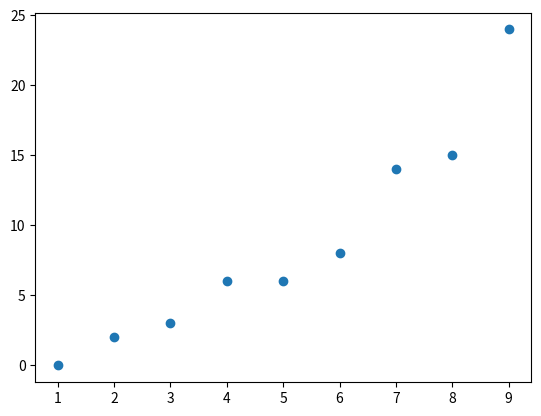

Python code for this plot:
# CS231A Homework 0, Problem 2
import numpy as np
import numpy.matlib
import matplotlib.pyplot as plt


def main():
    # ===== Problem 2a =====
    # Define Matrix M and Vectors a,b,c in Python with NumPy

    M, a, b, c = None, None, None, None

    # BEGIN YOUR CODE HERE
    M = np.arange(9).reshape(3, 3)
    a = np.array([1, 2, 3])
    b = np.array([2, 3, 4])
    c = np.array([3, 4, 5])
    # END YOUR CODE HERE

    # ===== Problem 2b =====
    # Find the dot product of vectors a and b, save the value to aDotb

    aDotb = None

    # BEGIN YOUR CODE HERE
    aDotb = a.T.dot(b)
    # END YOUR CODE HERE

    # ===== Problem 2c =====
    # Find the element-wise product of a and b

    # BEGIN YOUR CODE HERE
    aMulb = a * b
    # END YOUR CODE HERE

    # ===== Problem 2d =====
    # Find (a^T b)Ma

    # BEGIN YOUR CODE HERE
    resD = aDotb*M.dot(a)
    print('(a^T b)Ma: \n', resD)
    # END YOUR CODE HERE

    # ===== Problem 2e =====
    # Without using a loop, multiply each row of M element-wise by a.
    # Hint: The function repmat() may come in handy.

    newM = None

    # BEGIN YOUR CODE HERE
    newa = np.matlib.repmat(a, 3, 1)
    newM = newa * M
    print('multiply each row of M element-wise by a: \n', newM)
    # END YOUR CODE HERE

    # ===== Problem 2f =====
    # Without using a loop, sort all of the values 
    # of M in increasing order and plot them.
    # Note we want you to use newM from e.

    # BEGIN YOUR CODE HERE
    sortedM = np.sort(newM, axis=None)
    print('sorted M: \n', sortedM)

    x = np.linspace(1, 9, 9)
    plt.scatter(x, sortedM)
    plt.show()
    # END YOUR CODE HERE


if __name__ == '__main__':
    main()